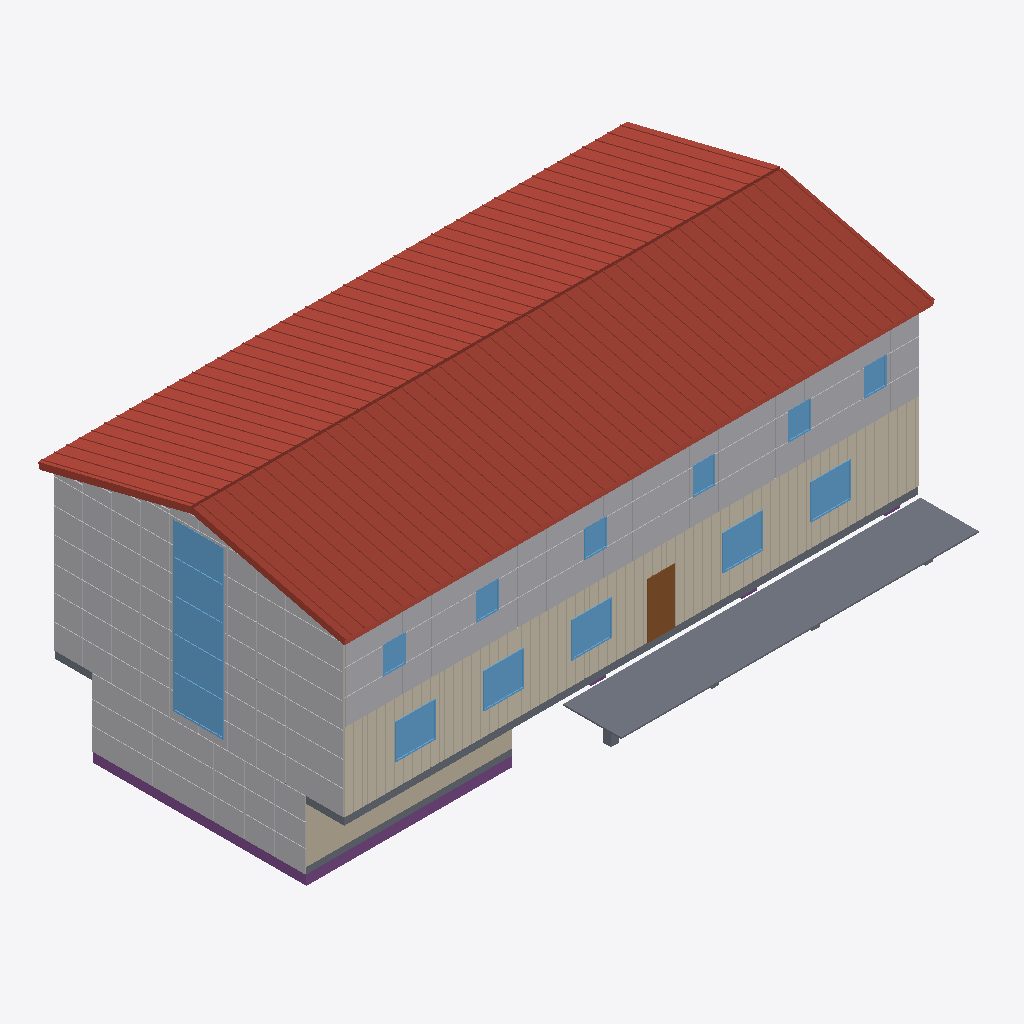
Isometric view of an IFC building model (IFC-SPF (STEP), schema IFC2X3, length unit metre), seen from the south-west, elements coloured by IFC class: 12 windows (light blue), 6 footings (purple), 3 slabs (grey), 2 roofs (red-brown), 2 other elements (light grey), 2 walls (beige), 1 covering (cream), 1 door (brown).
Extent 23.4 m × 14.3 m × 11.1 m (x, y, z). Storeys (4): Untergeschoss at -2.72 m; Erdgeschoss at 0.00 m; Obergeschoss at 3.10 m; Dach at 6.20 m. Elements (81): 27 IfcWall, 20 IfcWindow, 10 IfcFooting, 7 IfcSlab, 5 IfcFlowStorageDevice, 3 IfcColumn, 3 IfcCovering, 2 IfcEnergyConversionDevice, 2 IfcStair, 1 IfcBeam, 1 IfcDoor.

HEADER;
FILE_DESCRIPTION(('ViewDefinition [CoordinationView_V2.0]'),'2;1');
FILE_NAME('Mutthornhuette_Baufortschritt.ifc','2026-10-31T12:00:00',('Team 4'),('BFH Architektur, Holz und Bau'),'Mutthorn-Generator 0.1','Mutthorn-Generator 0.1','');
FILE_SCHEMA(('IFC2X3'));
ENDSEC;
DATA;
#16=IFCPROJECT('24KqNOUNu451E0lewJSSxp',#5,'Mutthornhütte','Vereinfachtes Lehrmodell für die Baufortschrittsüberwachung (Team 4, BFH)',$,'Mutthornhütte SAC – Neubau (vereinfacht)',$,(#15),#10);
#20=IFCSITE('0uW2nA_3rPC3RfFYrWuvoX',#5,'Mutthorn',$,$,#19,$,$,.ELEMENT.,(46,29,13,200000),(7,49,0,200000),2788.0,$,$);
#24=IFCBUILDING('2NHE8_pjvyyk8aNS7kIRQC',#5,'Mutthornhütte',$,$,#23,$,$,.ELEMENT.,$,$,$);
#30=IFCBUILDINGSTOREY('0IkmQyBtfORyhw1njXGquz',#5,'Untergeschoss',$,$,#29,$,$,.ELEMENT.,-2.72);
#34=IFCBUILDINGSTOREY('1H$H75JEG0kcVy_Xcj3660',#5,'Erdgeschoss',$,$,#33,$,$,.ELEMENT.,0.0);
#38=IFCBUILDINGSTOREY('3F0BDxwXb9i5wMgqFKx5F3',#5,'Obergeschoss',$,$,#37,$,$,.ELEMENT.,3.1);
#42=IFCBUILDINGSTOREY('0VdRUuYtT6zAkH5WZkry0I',#5,'Dach',$,$,#41,$,$,.ELEMENT.,6.2);
#1078=IFCSLAB('1TKvo_WL0_i9CnJwJ1_YOH',#5,'Dachfläche Süd',$,$,#1075,#1077,$,.ROOF.);
#1422=IFCSLAB('3VR85aS5G3OiRy3WRAKT3S',#5,'Dachfläche Nord',$,$,#1419,#1421,$,.ROOF.);
#6674=IFCENERGYCONVERSIONDEVICE('11QiS8gHllgXAgn2d6$9hM',#5,'PV-Fassade West',$,$,#6671,#6673,$);
#5975=IFCENERGYCONVERSIONDEVICE('0ZTiHQTuXYVgXuYm1sRZPa',#5,'PV-Fassade Süd',$,$,#5972,#5974,$);
#3615=IFCCOVERING('0oC3uXw6dI7XL7tZnJEtf4',#5,'Lärchenschalung Süd',$,$,#3612,#3614,$,.CLADDING.);
#6719=IFCSLAB('0org76QbQwh8NX6sJh5AAt',#5,'Terrasse Süd (Gitterrost)',$,$,#6716,#6718,$,.NOTDEFINED.);
#2262=IFCWINDOW('2pTYZhbwjUSPsDAtSZt2uP',#5,'Fensterband West',$,$,#2259,#2261,$,6.6,2.0);
#354=IFCSLAB('0bmrUBeGqI2aKX2bxFzwxn',#5,'Boden EG (Holzelement)',$,$,#351,#353,$,.FLOOR.);
#203=IFCWALL('0_XL74Rjs1EClNGXcN7I5U',#5,'Wand UG Süd',$,$,#200,#202,$);
#60=IFCFOOTING('2lOLeZOFPYgyuNCxZ4Mp_0',#5,'Streifenfundament Süd',$,$,#57,#59,$,.STRIP_FOOTING.);
#86=IFCFOOTING('15TSCxXXN1KfeDeqsXOtyA',#5,'Streifenfundament West',$,$,#83,#85,$,.STRIP_FOOTING.);
#1652=IFCDOOR('0fNpFhOGYfqCYLXat$muz9',#5,'Hauseingangstür',$,$,#1649,#1651,$,2.2,1.1);
#1512=IFCWINDOW('31KUY_QI_D2avTrxii4qLH',#5,'Fenster EG Süd 2',$,$,#1509,#1511,$,1.4,1.6);
#1635=IFCWINDOW('2KGoEn9GdXgW8niUHX$Yhw',#5,'Fenster EG Süd 5',$,$,#1632,#1634,$,1.4,1.6);
#1471=IFCWINDOW('1b9MoOZCTZYu_hDYzeIeHH',#5,'Fenster EG Süd 1',$,$,#1468,#1470,$,1.4,1.6);
#1553=IFCWINDOW('2dV8jK1dSfJaDA_RedMxe7',#5,'Fenster EG Süd 3',$,$,#1550,#1552,$,1.4,1.6);
#1594=IFCWINDOW('37ZqRFBZpz6PS35ZkwRI3n',#5,'Fenster EG Süd 4',$,$,#1591,#1593,$,1.4,1.6);
#112=IFCSLAB('3ocl3QMKJojQUVBZJV1X52',#5,'Bodenplatte UG',$,$,#109,#111,$,.BASESLAB.);
#1820=IFCWINDOW('1Qmd4kUKDiomZXPrzHMe6w',#5,'Fenster OG Süd 1',$,$,#1817,#1819,$,1.1,0.9);
#1902=IFCWINDOW('2xGs0dNveFtmNG4IcNsENM',#5,'Fenster OG Süd 3',$,$,#1899,#1901,$,1.1,0.9);
#1984=IFCWINDOW('2dyWv7q7yNvLAKXU8vfGSu',#5,'Fenster OG Süd 5',$,$,#1981,#1983,$,1.1,0.9);
#2025=IFCWINDOW('1ss51f43u6d8LXeOgmg2V3',#5,'Fenster OG Süd 6',$,$,#2022,#2024,$,1.1,0.9);
#1861=IFCWINDOW('0QRlnVAl9VrYBwkwxgJ2MH',#5,'Fenster OG Süd 2',$,$,#1858,#1860,$,1.1,0.9);
#1943=IFCWINDOW('3nlF9maF6cT7uv231BCR8y',#5,'Fenster OG Süd 4',$,$,#1940,#1942,$,1.1,0.9);
#73=IFCFOOTING('3zzeilT5_Pyv709TCVk0N0',#5,'Streifenfundament Nord',$,$,#70,#72,$,.STRIP_FOOTING.);
#562=IFCWALL('1HxJPMDn8FSheX7QRyN3CQ',#5,'Aussenwand OG Süd',$,$,#559,#561,$);
#138=IFCFOOTING('2RzjSpXHlp3zwdx80nsp$o',#5,'Betonsockel 2',$,$,#135,#137,$,.PAD_FOOTING.);
#125=IFCFOOTING('0efGJCWprVhRb90_GhezBC',#5,'Betonsockel 1',$,$,#122,#124,$,.PAD_FOOTING.);
#151=IFCFOOTING('36tSd$OD8Ojv33YVPZODtL',#5,'Betonsockel 3',$,$,#148,#150,$,.PAD_FOOTING.);
ENDSEC;
